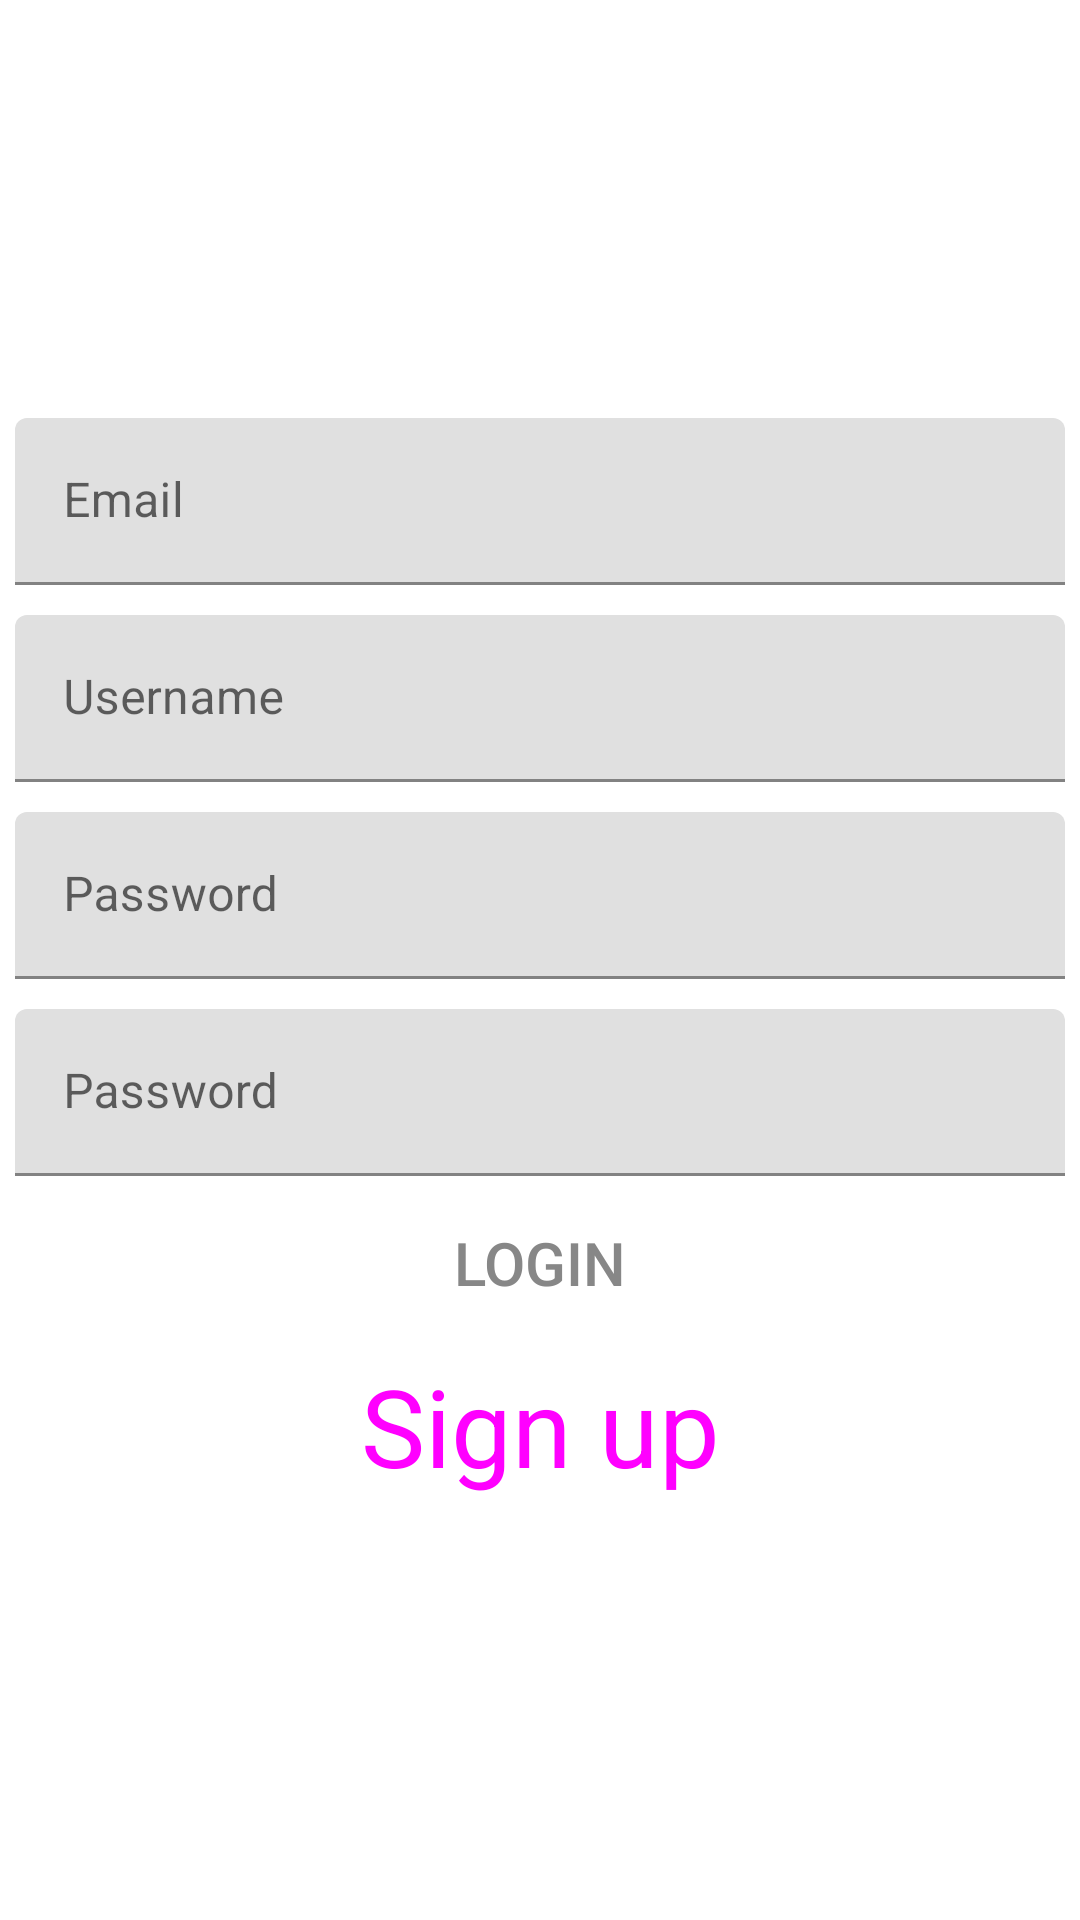

Here is an Android app screen rendered from its layout file. Give the layout XML and the strings, colors and styles it references.
<!-- AndroidManifest.xml: application theme Theme.Chips -->
<!-- res/layout/signup_activity_layout.xml -->
<?xml version="1.0" encoding="utf-8"?>
<LinearLayout xmlns:android="http://schemas.android.com/apk/res/android"
    xmlns:tools="http://schemas.android.com/tools"
    android:layout_width="match_parent"
    android:layout_height="match_parent"
    android:gravity="center"
    android:orientation="vertical"
    tools:context=".signup_activity"
    android:layout_marginLeft="20dp"
    android:layout_marginRight="20dp">
    <com.google.android.material.textfield.TextInputLayout
        android:layout_width="match_parent"
        android:layout_height="wrap_content"
        android:layout_margin="5dp">

        <com.google.android.material.textfield.TextInputEditText
            android:id="@+id/txt_email"
            android:layout_width="match_parent"
            android:layout_height="match_parent"
            android:hint="Email" />
    </com.google.android.material.textfield.TextInputLayout>

    <com.google.android.material.textfield.TextInputLayout
        android:layout_width="match_parent"
        android:layout_height="wrap_content"
        android:layout_margin="5dp">
        <com.google.android.material.textfield.TextInputEditText
            android:id="@+id/txt_username"
            android:layout_width="match_parent"
            android:layout_height="match_parent"
            android:hint="Username" />
    </com.google.android.material.textfield.TextInputLayout>

    <com.google.android.material.textfield.TextInputLayout
        android:layout_width="match_parent"
        android:layout_height="wrap_content"
        android:layout_margin="5dp">

        <com.google.android.material.textfield.TextInputEditText
            android:id="@+id/txt_password_1"
            android:layout_width="match_parent"
            android:layout_height="wrap_content"
            android:hint="Password" />

    </com.google.android.material.textfield.TextInputLayout>

    <com.google.android.material.textfield.TextInputLayout
        android:layout_width="match_parent"
        android:layout_height="wrap_content"
        android:layout_margin="5dp">

        <com.google.android.material.textfield.TextInputEditText
            android:id="@+id/txt_password_2"
            android:layout_width="match_parent"
            android:layout_height="wrap_content"
            android:hint="Password" />

    </com.google.android.material.textfield.TextInputLayout>

    <Button
        android:id="@+id/btn_logInActivity"
        style="@style/Widget.AppCompat.Button.Borderless.Colored"
        android:layout_width="wrap_content"
        android:layout_height="wrap_content"

        android:layout_gravity="center_horizontal"
        android:text="Login"
        android:textColor="#878787"
        android:textSize="20sp" />

    <Button
        android:id="@+id/btn_signUp"
        style="@style/Widget.Material3.Button.ElevatedButton"
        android:layout_width="214dp"
        android:layout_height="wrap_content"
        android:layout_gravity="center_horizontal"
        android:text="Sign up"
        android:textSize="36sp" />
</LinearLayout>
<!-- resources referenced by this layout -->
<resources>
  <style name="Theme.Chips" parent="Theme.MaterialComponents.DayNight.NoActionBar">
          
          <item name="colorPrimary">@color/purple_500</item>
          <item name="colorPrimaryVariant">@color/purple_700</item>
          <item name="colorOnPrimary">@color/white</item>
          
          <item name="colorSecondary">@color/teal_200</item>
          <item name="colorSecondaryVariant">@color/teal_700</item>
          <item name="colorOnSecondary">@color/black</item>
          
          <item name="android:statusBarColor">?attr/colorPrimaryVariant</item>
          
      </style>
  <color name="purple_500">#2640E8</color>
  <color name="purple_700">#12249A</color>
  <color name="white">#FFFFFFFF</color>
  <color name="teal_200">#FF03DAC5</color>
  <color name="teal_700">#FF018786</color>
  <color name="black">#000000</color>
</resources>
